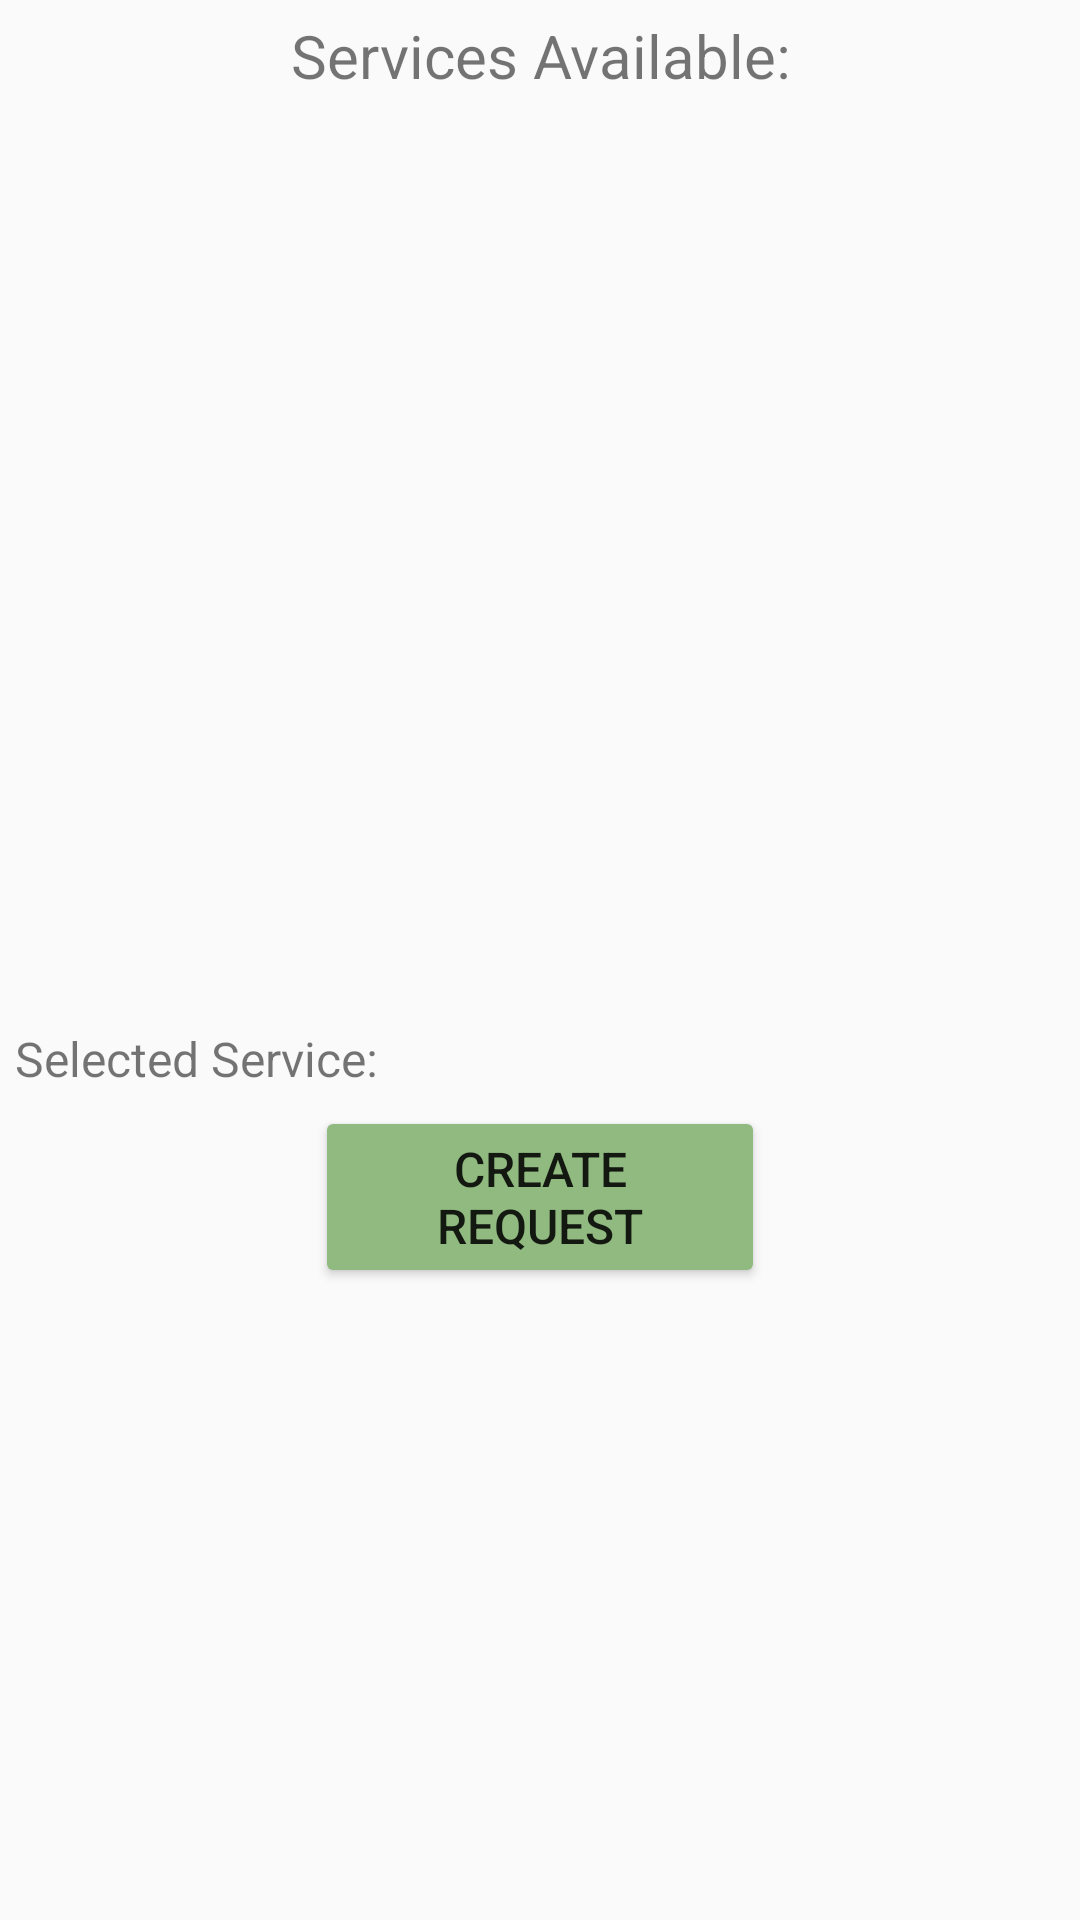

Here is an Android app screen rendered from its layout file. Give the layout XML and the strings, colors and styles it references.
<!-- AndroidManifest.xml: application theme AppTheme -->
<!-- res/layout/activity_customer_service_list.xml -->
<?xml version="1.0" encoding="utf-8"?>
<LinearLayout xmlns:android="http://schemas.android.com/apk/res/android"
    android:layout_width="match_parent"
    android:layout_height="match_parent"
    android:orientation="vertical">
    <TextView
        android:layout_width="match_parent"
        android:layout_height="wrap_content"
        android:padding="5dp"
        android:gravity="center"
        android:text="Services Available:"
        android:textSize="20sp"/>
    <androidx.recyclerview.widget.RecyclerView
        android:id="@+id/cRecyclerView"
        android:layout_width="match_parent"
        android:padding="5dp"
        android:layout_height="300dp"/>
    <LinearLayout
        android:layout_width="match_parent"
        android:layout_height="wrap_content">
        <TextView
            android:layout_width="wrap_content"
            android:layout_height="wrap_content"
            android:text="Selected Service:"
            android:textSize="16sp"
            android:padding="5dp"/>
        <TextView
            android:id="@+id/selectedService"
            android:layout_width="wrap_content"
            android:layout_height="wrap_content"
            android:textSize="16sp"
            android:padding="5dp"/>
    </LinearLayout>
    <Button
        android:id="@+id/requestBtn"
        android:layout_width="150dp"
        android:layout_height="wrap_content"
        android:textSize="16sp"
        android:layout_gravity="center"
        android:text="Create Request"/>
</LinearLayout>
<!-- resources referenced by this layout -->
<resources>
  <style name="AppTheme" parent="Theme.AppCompat.Light.NoActionBar">
          
          <item name="colorPrimary">@color/colorPrimary</item>
          <item name="colorPrimaryDark">@color/colorPrimaryDark</item>
          <item name="colorAccent">@color/colorAccent</item>
          <item name="colorButtonNormal">#90ba7f</item>
      </style>
  <color name="colorPrimary">#6200EE</color>
  <color name="colorPrimaryDark">#3700B3</color>
  <color name="colorAccent">#7FAF6B</color>
</resources>
